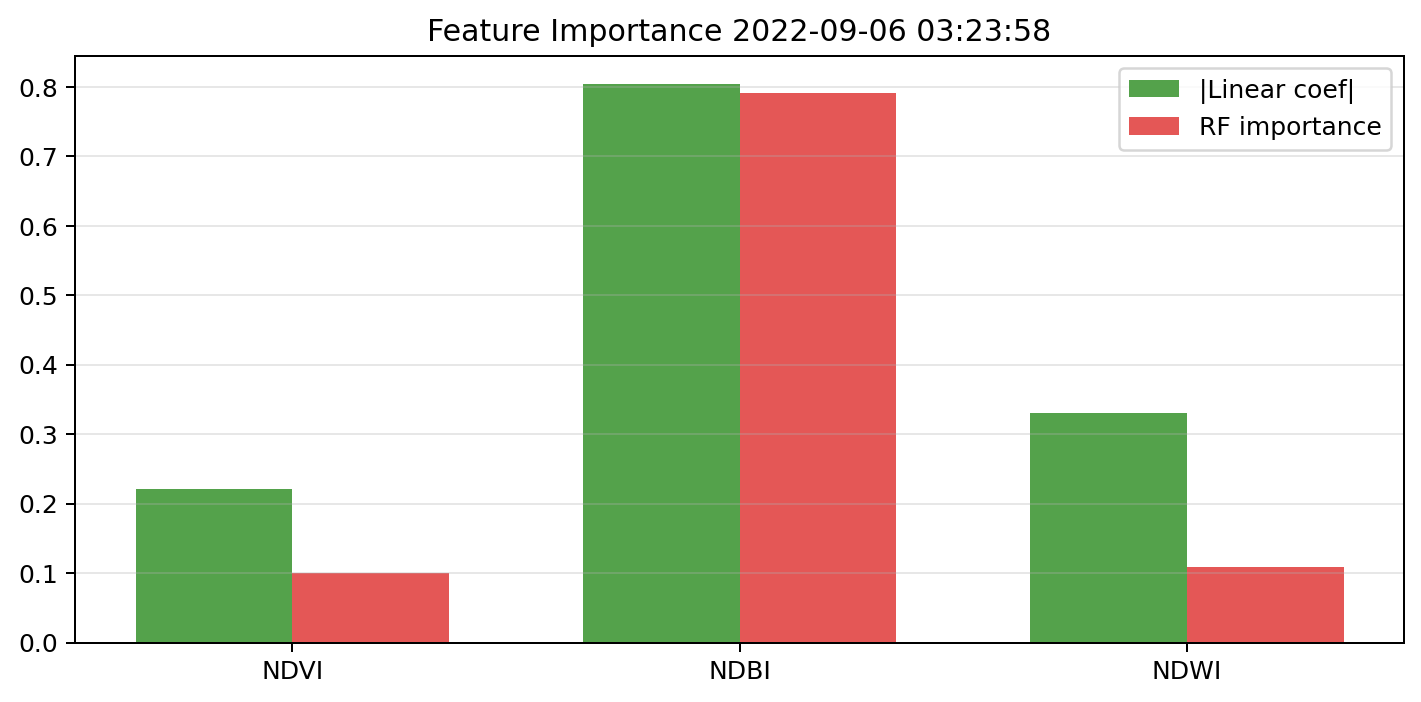

Values plotted in this chart, from the file beside it:
feature, linear_abs_standardized_coefficient, random_forest_importance, permutation_importance, vif
NDVI, 0.2216, 0.1004, 0.09322, 36.3
NDBI, 0.8048, 0.7915, 1.031, 1.662
NDWI, 0.3303, 0.1081, 0.1955, 33.9
